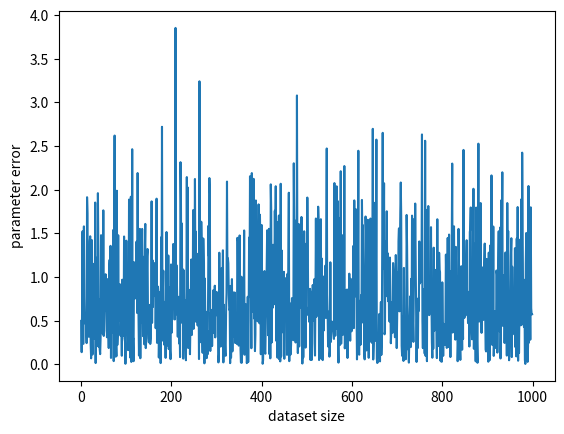

Generate this figure with matplotlib:
#!/usr/bin/env python3

import numpy as np
import matplotlib
import matplotlib.pyplot as plt

N = np.arange(2, 10000, step=10)
# Your code comes here, which calculates \hat{\theta} for different dataset sizes.

theta_error = np.zeros(N.shape)

theta_error = np.ones(N.shape) # <-- EDIT THIS
print(theta_error.shape)
print(theta_error[0])

for i in range(N[0]):
	x = np.linspace(0, 10, num=1000)
	theta = 2
	theta_hat = 2
	random = np.random.RandomState(42)
	theta_hat = theta * x
	theta = theta * x + random.normal(scale=1.0, size=len(x))
	
	norm_theta = np.sqrt((theta_hat-theta)**2)
	
	theta_error = norm_theta
	
	
plt.plot(theta_error)
plt.xlabel("dataset size")
plt.ylabel("parameter error"); 
plt.show()